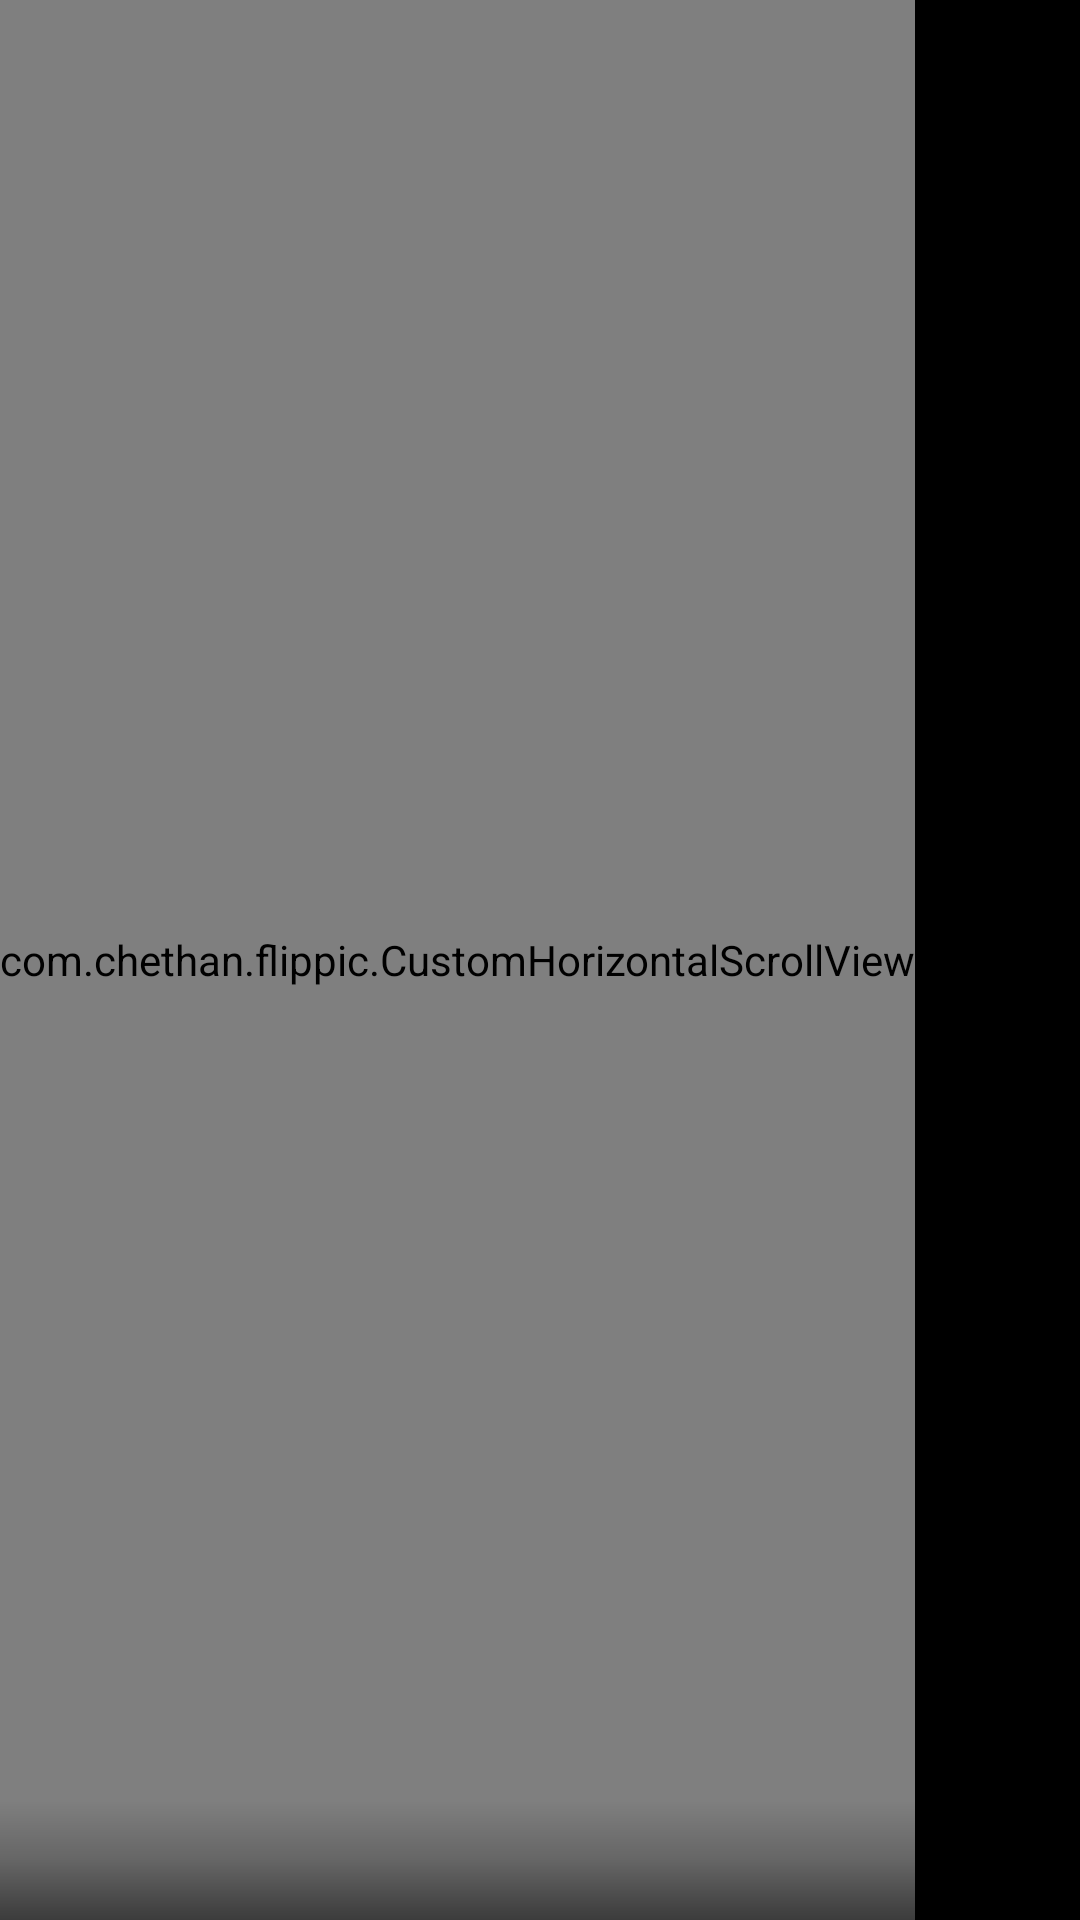

Layout XML and referenced resources for this Android screen:
<!-- AndroidManifest.xml: application theme AppTheme -->
<!-- res/layout/item.xml -->
<?xml version="1.0" encoding="utf-8"?>
<FrameLayout xmlns:android="http://schemas.android.com/apk/res/android"
    xmlns:flipview="http://schemas.android.com/apk/res-auto"
    android:layout_width="match_parent"
    android:layout_height="match_parent"
    android:background="#ff000000">



    <com.chethan.flippic.CustomHorizontalScrollView
        android:layout_width="wrap_content"
        android:layout_height="match_parent"
        android:id="@+id/list_item_imagecontainer"
        android:scrollbars="none">
        <com.chethan.flippic.ScaleImageView
            android:id="@+id/list_item_image"
            android:layout_width="wrap_content"
            android:layout_height="match_parent"
            android:adjustViewBounds="true"
            android:scaleType="fitCenter" />
        </com.chethan.flippic.CustomHorizontalScrollView>
    
   <View
       android:layout_width="match_parent"
       android:layout_height="40sp"
       android:background="@drawable/image_text_shadow"
       android:layout_gravity="bottom" />
   <TextView
       android:id="@+id/list_item_title"
       android:layout_width="match_parent"
       android:layout_height="wrap_content"
       android:layout_gravity="bottom"
       android:padding="8dp"
       android:textColor="#fff"
       android:textSize="16sp" />

</FrameLayout>
<!-- resources referenced by this layout -->
<resources>
  <!-- drawable image_text_shadow (drawable) -->
  <?xml version="1.0" encoding="utf-8"?>
  <shape xmlns:android="http://schemas.android.com/apk/res/android"
      android:shape="rectangle">
      <gradient
          android:startColor="@android:color/transparent"
          android:endColor="#88000000"
          android:centerColor="#33000000"
          android:angle="-90"/>
  </shape>
  <style name="AppTheme" parent="Theme.AppCompat.Light.DarkActionBar">
          
      </style>
</resources>
